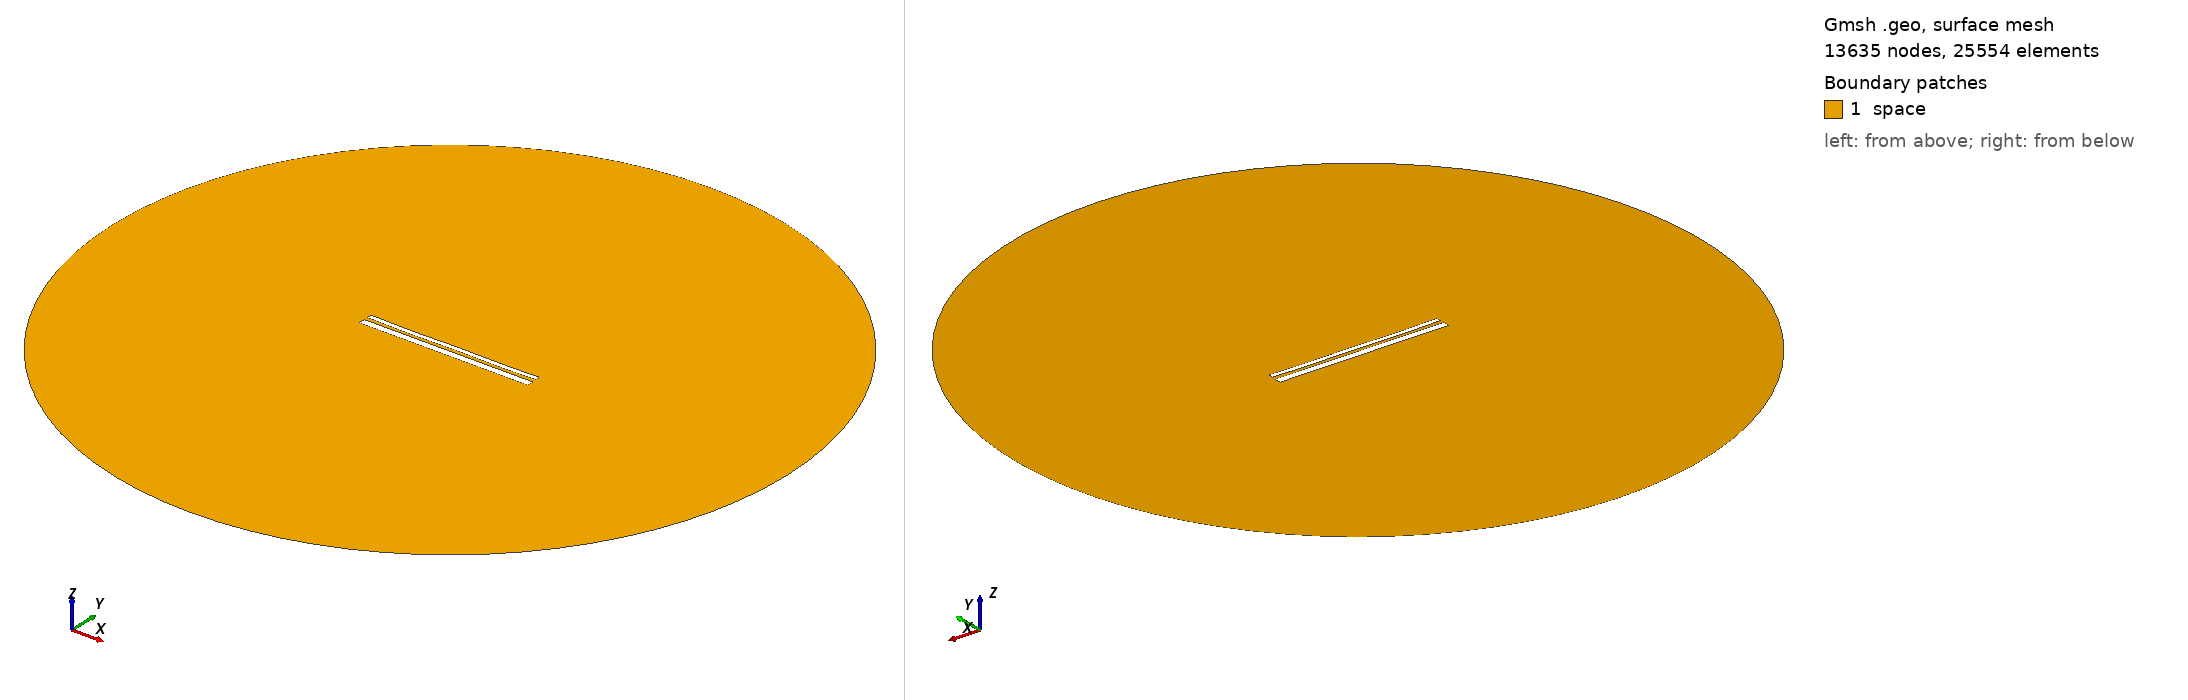

Gmsh geometry script, surface-meshed: 13635 nodes, 25554 surface elements. Boundary patches (legend numbers): 1 space. Left view from above one corner, right view from below the opposite corner. Legend entries are the model's physical surfaces. The drawing asked Gmsh for element sizes between 1% and 20% of the model's largest extent; the script's own settings can give other sizes.

=== 13131.geo (drawn) ===
//---------------------------------------
// Geometry kernel
//---------------------------------------

SetFactory("OpenCASCADE");



//---------------------------------------
// Parameters of the geometry
//---------------------------------------

// Overetch of the upper plate
overetch = 0.5;

// Distance between the plates
distance = 1.75;

// Discretization over the x axis (for the deformation)
nx = 50; 

// Length of the plate
L = 100 - overetch; 

// Number of modes
n = 4; 

// 1st mode coefficient
coeff(1) = -0.15;
beta(1) = 0.596864 * 3.1415926535 / L;

// 2nd mode coefficient
coeff(2) = -0.15;
beta(2) = 1.49418 * 3.1415926535 / L;

// 3rd mode coefficient
coeff(3) = -0.075;
beta(3) = 2.50025 * 3.1415926535 / L;

// 4th mode coefficient
coeff(4) = -0.15;
beta(4) = 3.49999 * 3.1415926535 / L;



//---------------------------------------
// Upper plate (deformed rectangle)
//---------------------------------------

// Coordiantes of the upper plate
xmin = -50;
xmax = 50 - overetch;

// Height of the upper plate
yheight = 4 - 2 * overetch;

// Indexes of the points
UpperID[] = {};
LowerID[] = {};
LeftID[] = {};
RightID[] = {};

// Point index
p = 1;

// Horizontal edges
For i In {1:nx}
    x = xmin + (i-1)*(xmax - xmin)/(nx-1);

    y_bottom = distance / 2 + overetch;
    For j In {1:n}
        C = (Cosh(beta(j)*L) + Cos(beta(j)*L)) / (Sinh(beta(j)*L) + Sin(beta(j)*L));
        y_bottom  = y_bottom + coeff(j) * (Cosh(beta(j)*(x+50)) - Cos(beta(j)*(x+50)) - C * (Sinh(beta(j)*(x+50)) - Sin(beta(j)*(x+50))));
    EndFor

    y_top = y_bottom + yheight;

    Point(p) = {x, y_top, 0, 1.0};
    UpperID[i] = p;
    p = p + 1;

    Point(p) = {x, y_bottom, 0, 1.0};
    LowerID[i] = p;
    p = p + 1;
EndFor

// Create point lists
UpperPts[] = {}; LowerPts[] = {};
For i In {1:nx}
  UpperPts[] += {UpperID[i]};
  LowerPts[] += {LowerID[i]};
EndFor

// Build splines
Spline(1) = {UpperPts[]};
Spline(2) = {LowerPts[]};
Line(3) = {LowerPts[nx-1], UpperPts[nx-1]};
Line(4) = {LowerPts[0], UpperPts[0]};

// Build the plane surface
Curve Loop(1) = {2, 3, -1, -4};
Plane Surface(1) = {1};



//---------------------------------------
// Lower plate (rectangle)
//---------------------------------------

// Vertices
Point(1001) = {-50, -1, 0, 1.0};
Point(1002) = { 50, -1, 0, 1.0};
Point(1003) = { 50,  -5, 0, 1.0};
Point(1004) = {-50,  -5, 0, 1.0};

// Edges
Line(5) = {1001, 1002};
Line(6) = {1002, 1003};
Line(7) = {1003, 1004};
Line(8) = {1004, 1001};

// Plane surface
Line Loop(2) = {5, 6, 7, 8};
Plane Surface(2) = {2}; 



//---------------------------------------
// Outer (fictious) boundary
//---------------------------------------

// Points
Point(1005) = {0, 0, 0};       // Center
Point(1006) = {200, 0, 0};     // Start point
Point(1007) = {0, 200, 0};     // 90 degrees
Point(1008) = {-200, 0, 0};    // 180 degrees
Point(1009) = {0, -200, 0};    // 270 degrees

// Circle arcs (each needs start, center, end)
Circle(9) = {1006, 1005, 1007};
Circle(10) = {1007, 1005, 1008};
Circle(11) = {1008, 1005, 1009};
Circle(12) = {1009, 1005, 1006};

// Plane surface for the entire domain
Curve Loop(3) = {9, 10, 11, 12};
Surface(3) = {3};

// Subtract the plates from the whole domain to obtain the actual domain where we want to solve the equations
BooleanDifference{ Surface{3}; Delete; }{ Surface{1}; Surface{2}; Delete; }




//---------------------------------------
// Transfinite Lines/Curves
//---------------------------------------

// Set the number of points on the boundaries
r = 7;

// Plates
Transfinite Curve {1, 2} = 50*r Using Progression 1;
Transfinite Curve {3, 4} = 2*r Using Progression 1;
Transfinite Line {5, 7} = 50*r Using Progression 1;
Transfinite Line {6, 8} = 2*r Using Progression 1;

// Outer boundary
Transfinite Line {9, 10, 11, 12} = 20 Using Progression 1;



//---------------------------------------
// Physical groups
//---------------------------------------                

// Physical curves (boundaries)
Physical Line("force_segment", 10) = {2};
Physical Line("upper_plate", 11) = {1, 3, 4};
Physical Line("lower_plate", 12) = {5, 6, 7, 8};
Physical Line("boundary", 20) = {9, 10, 11, 12};

// Physical Surfaces
Physical Surface("space", 30) = {3};



//---------------------------------------
// 6. Generate the Mesh
//---------------------------------------

// 2D mesh generation
Mesh 2;
